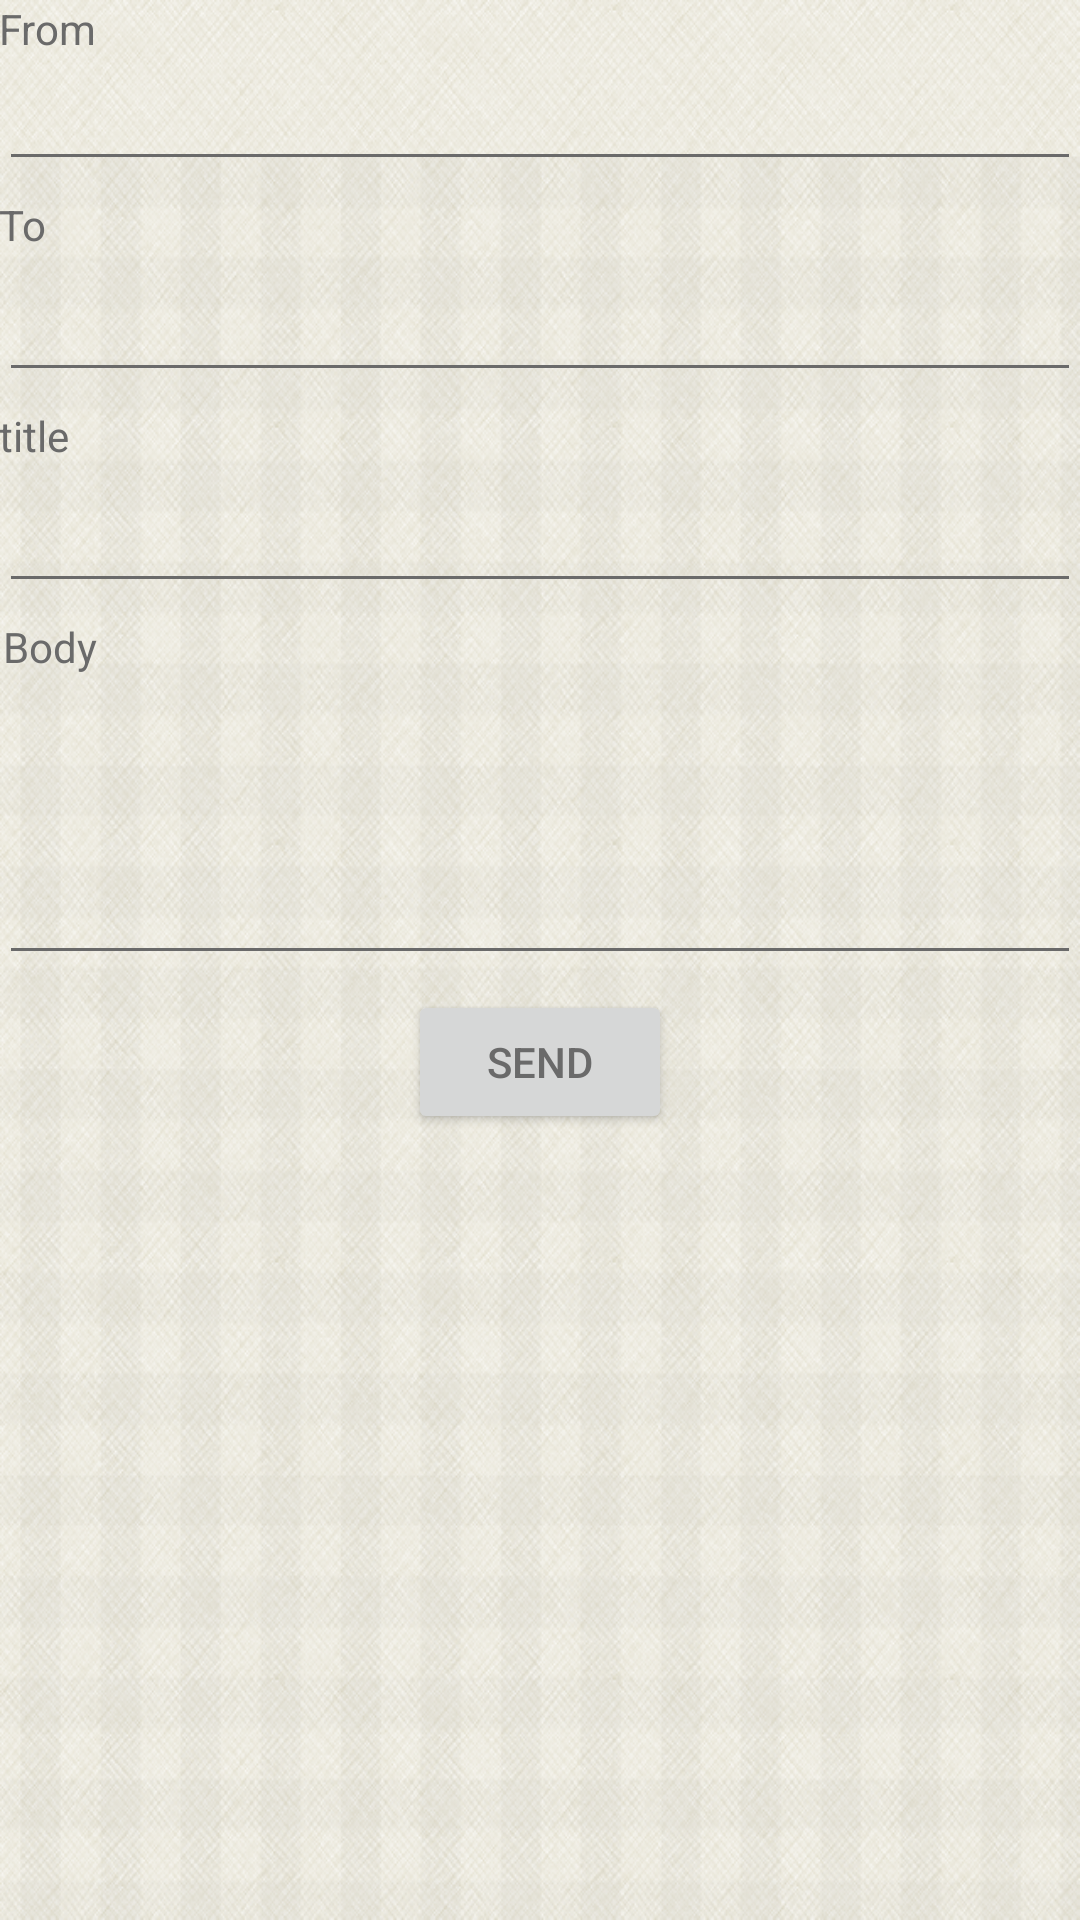

Write the Android layout XML for this screen, with the resource values it uses.
<!-- AndroidManifest.xml: application theme AppTheme -->
<!-- res/layout/activity_todolist_ope.xml -->
<RelativeLayout xmlns:android="http://schemas.android.com/apk/res/android"
    xmlns:tools="http://schemas.android.com/tools" android:layout_width="match_parent"
    android:layout_height="match_parent" android:paddingLeft="@dimen/activity_horizontal_margin"
    android:paddingRight="@dimen/activity_horizontal_margin"
    android:paddingTop="@dimen/activity_vertical_margin"
    android:paddingBottom="@dimen/activity_vertical_margin"
    tools:context="com.escapes.utc.options.users.student.todolist_ope">




    <TextView
        android:layout_width="wrap_content"
        android:layout_height="wrap_content"
        android:textAppearance="?android:attr/textAppearanceSmall"
        android:text="From"
        android:id="@+id/t_config_from_l"
        android:layout_alignParentTop="true"
        android:layout_alignParentLeft="true"
        android:layout_alignParentStart="true" />

    <EditText
        android:layout_width="match_parent"
        android:layout_height="wrap_content"
        android:id="@+id/t_config_from"
        android:layout_alignParentStart="true"


        android:layout_below="@+id/t_config_from_l"
        android:layout_alignParentLeft="true" />



    <TextView
        android:layout_width="wrap_content"
        android:layout_height="wrap_content"
        android:textAppearance="?android:attr/textAppearanceSmall"

        android:text="To"
        android:id="@+id/t_config_top_l"
        android:layout_below="@+id/t_config_from"
        android:layout_alignLeft="@+id/t_config_title_l"
        android:layout_alignStart="@+id/t_config_title_l"
        android:layout_marginTop="5dp" />

    <EditText
        android:layout_width="match_parent"
        android:layout_height="wrap_content"
        android:id="@+id/t_config_to"
        android:layout_below="@+id/t_config_top_l"
        android:layout_alignParentRight="true"
        android:layout_alignParentEnd="true"
        android:layout_marginTop="5dp" />



    <TextView
        android:layout_width="wrap_content"
        android:layout_height="wrap_content"
        android:textAppearance="?android:attr/textAppearanceSmall"

        android:text="title"
        android:id="@+id/t_config_title_l"
        android:layout_below="@+id/t_config_to"
        android:layout_alignParentLeft="true"
        android:layout_alignParentStart="true"
        android:layout_marginTop="5dp" />

    <EditText
        android:layout_width="match_parent"
        android:layout_height="wrap_content"
        android:id="@+id/t_config_title"
        android:layout_below="@+id/t_config_title_l"
        android:layout_alignParentLeft="true"
        android:layout_alignParentStart="true"
        android:layout_marginTop="5dp" />

    <TextView
        android:layout_width="wrap_content"
        android:layout_height="wrap_content"
        android:textAppearance="?android:attr/textAppearanceSmall"
        android:text="Body"
        android:id="@+id/textView25"
        android:layout_below="@+id/t_config_title"
        android:layout_alignRight="@+id/t_config_from_l"
        android:layout_alignEnd="@+id/t_config_from_l"
        android:layout_marginTop="5dp" />

    <EditText
        android:layout_width="match_parent"
        android:layout_height="100dp"
        android:inputType="textMultiLine"
        android:ems="10"
        android:id="@+id/t_config_data"
        android:layout_below="@+id/textView25"
        android:layout_alignParentLeft="true"
        android:layout_alignParentStart="true" />

    <Button
        android:layout_width="wrap_content"
        android:layout_height="wrap_content"
        android:text="send"
        android:id="@+id/t_config_send"
        android:onClick="t_config_send_click"
        android:layout_below="@+id/t_config_data"
        android:layout_centerHorizontal="true"
        android:layout_marginTop="5dp" />
</RelativeLayout>
<!-- resources referenced by this layout -->
<resources>
  <style name="AppTheme" parent="AppBaseTheme">
  
          <item name="android:editTextColor">#6a6a6a</item>
          <item name="android:textColorPrimary">#6a6a6a</item>
          <item name="android:textColorSecondary">#6a6a6a</item>
          <item name="android:textColorTertiary">#6a6a6a</item>
          <item name="android:textColorPrimaryInverse">#6a6a6a</item>
          <item name="android:textColorSecondaryInverse">#6a6a6a</item>
          <item name="android:textColorTertiaryInverse">#6a6a6a</item>
  
          
          <item name="android:windowBackground">@drawable/bg</item>
          <item name="android:actionBarStyle">@style/MyActionBarTheme</item>
  
          <item name="actionBarStyle">@style/MyActionBarTheme</item>
  
          
  
  
          
  
      </style>
  <style name="AppBaseTheme" parent="Theme.AppCompat.Light">
          <item name="android:actionBarStyle">@style/MyActionBarTheme</item>
  
      </style>
  <!-- drawable bg: png bitmap (drawable-xxhdpi, 966677 bytes) -->
  <style name="MyActionBarTheme" parent="AppBaseTheme">
          <item name="android:background">@drawable/title_bar</item>
          <item name="android:titleTextStyle">@style/MyActionBarTitleText</item>
          <item name="android:color">#fff</item>
          <item name="android:displayOptions">showHome|useLogo</item>
          <item name="displayOptions">showHome|useLogo</item>
          <item name="background">@drawable/title_bar</item>
  
      </style>
  <!-- drawable title_bar: png bitmap (drawable-xxhdpi, 4124 bytes) -->
  <style name="MyActionBarTitleText" parent="@style/TextAppearance.AppCompat.Widget.ActionBar.Title">
          <item name="android:textColor">#fff</item>
          
      </style>
</resources>
